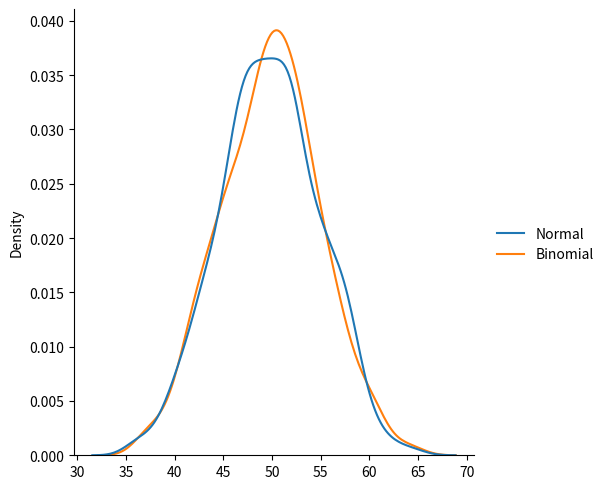

The script that saved this image:
#Difference b/w normal and Binomial Distribution

from numpy import random
import matplotlib.pyplot as plt
import seaborn as sns

data = {
    "Normal":random.normal(loc = 50,scale = 5,size = 1000),
    "Binomial":random.binomial(n=100,p=0.5,size=1000)
}
sns.displot(data,kind="kde")
plt.show()
